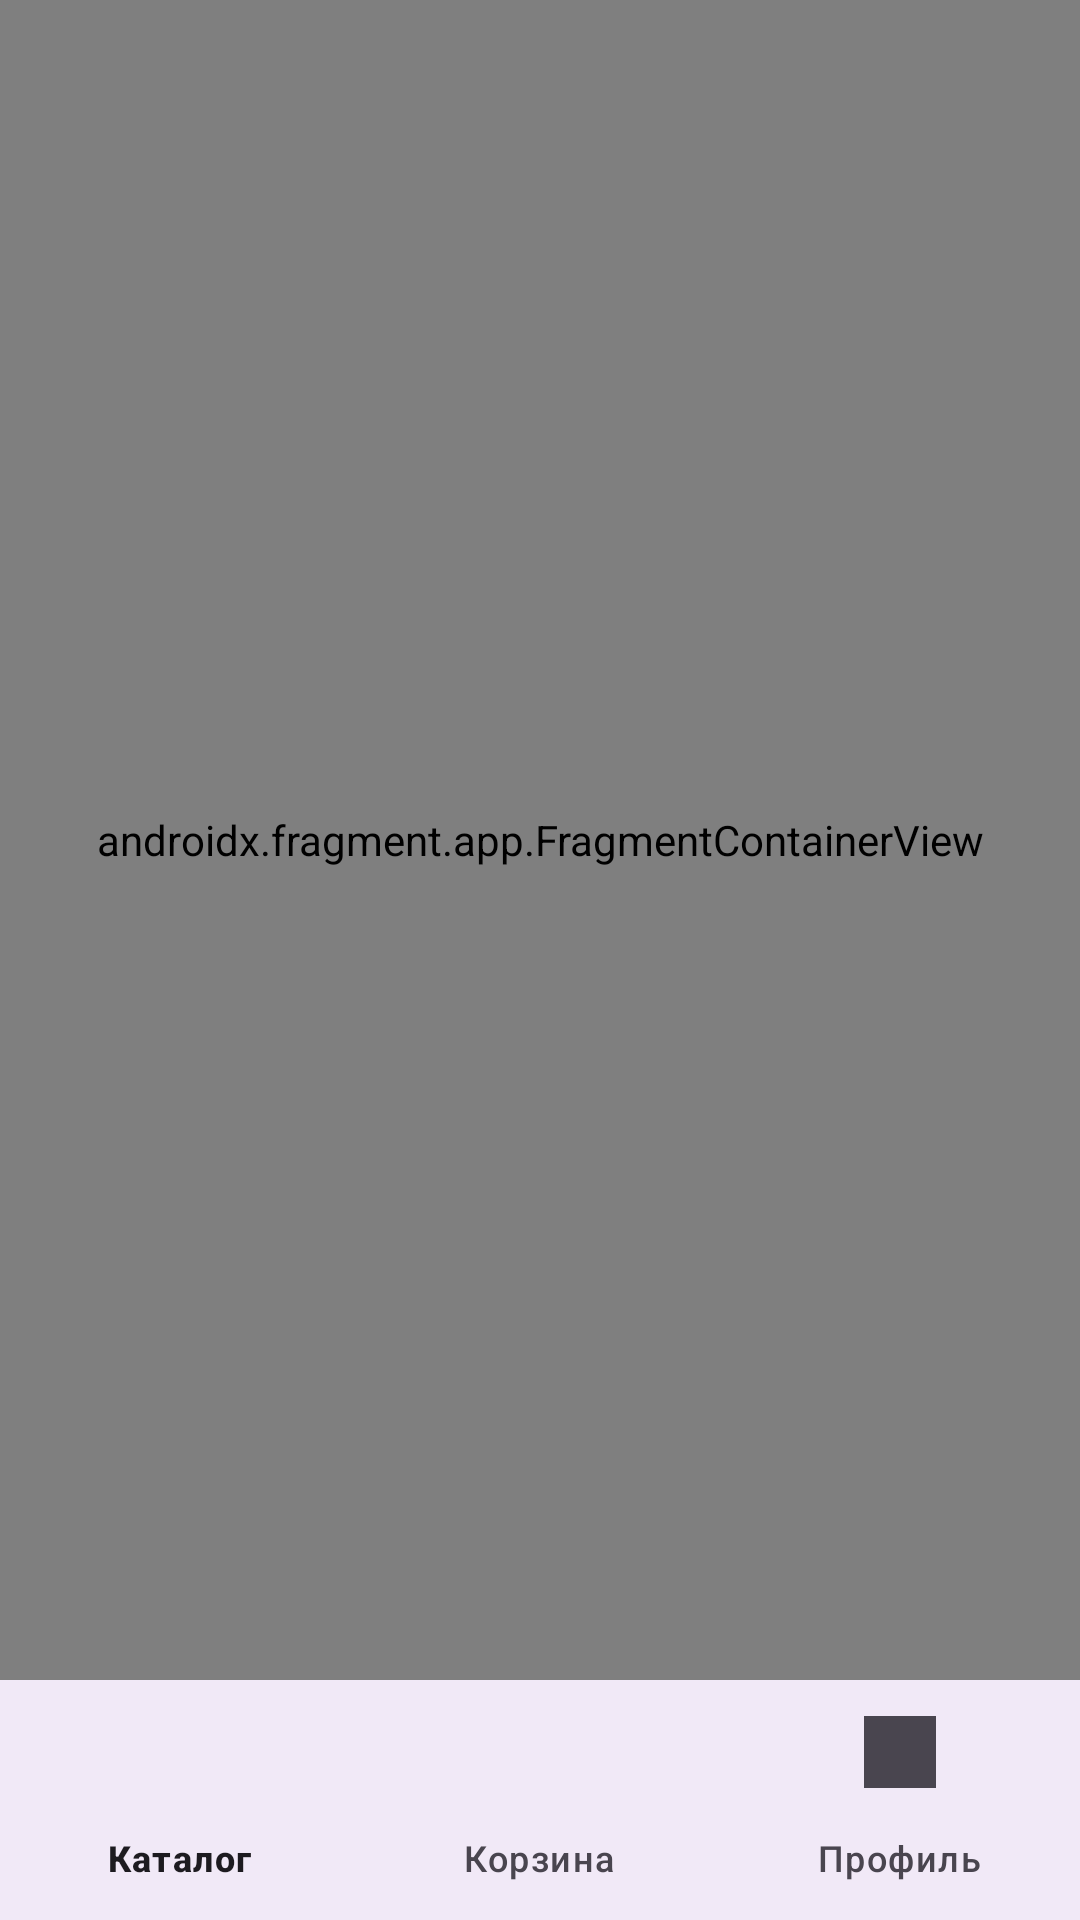

Here is an Android app screen rendered from its layout file. Give the layout XML and the strings, colors and styles it references.
<!-- AndroidManifest.xml: application theme Theme.AutoParts_ver30 -->
<!-- res/layout/activity_main.xml -->
<?xml version="1.0" encoding="utf-8"?>
<androidx.constraintlayout.widget.ConstraintLayout
    xmlns:android="http://schemas.android.com/apk/res/android"
    xmlns:app="http://schemas.android.com/apk/res-auto"
    xmlns:tools="http://schemas.android.com/tools"
    android:layout_width="match_parent"
    android:layout_height="match_parent"
    tools:context=".MainActivity">

    
    <androidx.fragment.app.FragmentContainerView
        android:id="@+id/fragmentContainer"
        android:name="com.example.autoparts_ver30.CatalogFragment"
        android:layout_width="match_parent"
        android:layout_height="0dp"
        app:layout_constraintTop_toTopOf="parent"
        app:layout_constraintBottom_toTopOf="@id/bottom_navigation" />

    
    <com.google.android.material.bottomnavigation.BottomNavigationView
        android:id="@+id/bottom_navigation"
        android:layout_width="0dp"
        android:layout_height="wrap_content"
        android:background="?android:attr/windowBackground"
        app:menu="@menu/bottom_nav_menu"
        app:layout_constraintBottom_toBottomOf="parent"
        app:layout_constraintStart_toStartOf="parent"
        app:layout_constraintEnd_toEndOf="parent" />

</androidx.constraintlayout.widget.ConstraintLayout>
<!-- resources referenced by this layout -->
<resources>
  <style name="Theme.AutoParts_ver30" parent="Base.Theme.AutoParts_ver30" />
  <style name="Base.Theme.AutoParts_ver30" parent="Theme.Material3.DayNight.NoActionBar">
          
          
      </style>
</resources>
